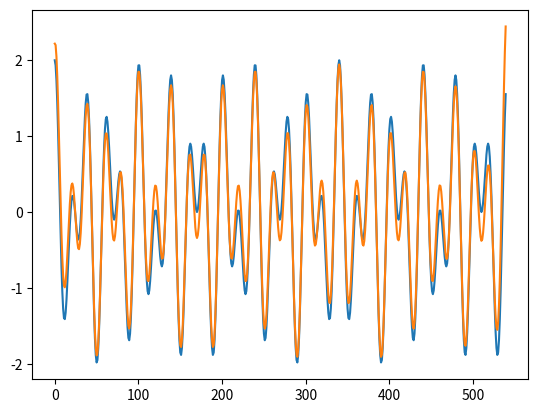

Write the Python code that produced this figure.
import matplotlib.pyplot as plt
import numpy as np
import pandas as pd
from scipy.interpolate import CubicSpline
from scipy.signal import argrelextrema


def local_extrema(S):
    local_maxima = argrelextrema(S, comparator=np.greater_equal)[0]
    local_minima = argrelextrema(S, comparator=np.less_equal)[0]
    return local_minima, local_maxima


def cubic_spline(S, local_extrema):
    x = local_extrema
    y = S[x]
    return CubicSpline(x, y, bc_type='natural')  # 2nd  order cubic spline


def SD(h0, h1):
    # Standard deviation between h0 and h1
    SD = 0
    for t in range(len(h0)):
        SD += (h0[t] - h1[t]) ** 2 / h0[t] ** 2
    return SD


def is_monotonic(S):
    return (all(S[i] <= S[i + 1] for i in range(len(S) - 1)) or
            all(S[i] >= S[i + 1] for i in range(len(S) - 1)))


class EMD:
    def __init__(self, S, num_sifts=10):
        self.T = np.arange(len(S))
        self.S = S
        self.num_sifts = num_sifts

    def __call__(self, criterion=0.2):
        self.criterion = criterion
        imf_list = []

        c = self.IMF(self.S)
        imf_list.append(c)
        r = self.S - c
        while not is_monotonic(r):
            c = self.IMF(r)
            imf_list.append(c)
            r = r - c
        imf_list.append(r)
        # Note this residue is not an IMF but the baseline trend of original signal
        return np.asarray(imf_list)

    def sift(self, S):
        S_min, S_max = local_extrema(S)
        # checks to see if any extrema have been found - if none then creates a zero array to allow further arithmetic operations
        max_envelope =  np.asarray(cubic_spline(S, S_max)(self.T))
        min_envelope =  np.asarray(cubic_spline(S, S_min)(self.T))
        # np.zeros(len(self.T)) if len(S_max) <= 1 else
        # np.zeros(len(self.T)) if len(S_min) <= 1 else
        m = (max_envelope + min_envelope) / 2.0
        h = S - m
        return h

    def IMF(self, S):
        h = self.sift(S)
        if len(h.shape) > 1:
            h = h[0, :]
        for i in range(self.num_sifts - 1):
            h = self.sift(h)
            if len(h.shape) > 1:
                h = h[0, :]
        return h

def fn(t):
    return np.cos(3/30 * np.pi * t) + np.cos(2/34 * np.pi * t)

if __name__ == '__main__':
    t = np.arange(0, 540) 
    s = fn(t)

    emd = EMD(s)
    imf = emd.sift(s.copy())
    plt.plot(s)
    plt.plot(imf)
    plt.show()
